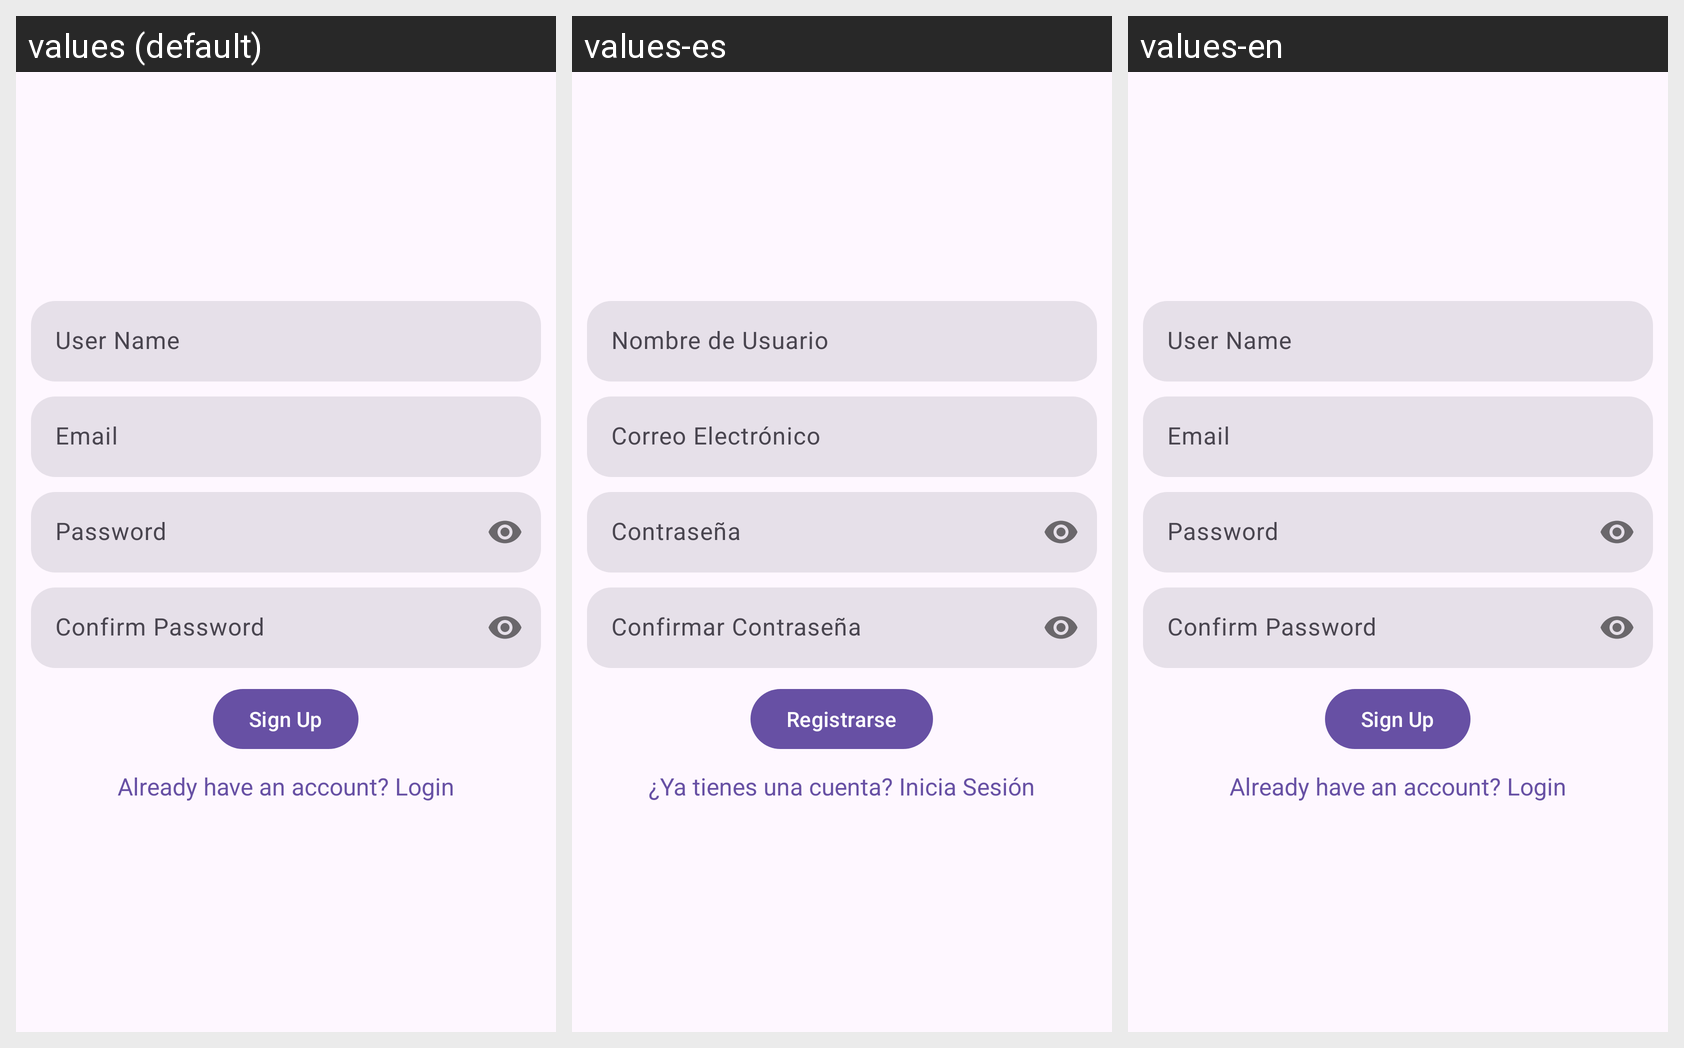

The Android screen above is rendered under several locales of the same app. Produce the string resources it draws, with the default and per-locale values.
Android screen res/layout/activity_sign_up.xml rendered under 3 locales, left to right: values (default), values-es, values-en. Device: Nexus 5 (rendered at 1080×1920; each locale shown at half size, 540×960, under a caption strip naming it); theme Theme.ZegoVideoCall.
Strings drawn on this screen, with the default value and each locale's value (text and hints the layout hard-codes, and strings that could not be matched under every locale, appear in the picture but are not listed):

user_name
  values: User Name
  values-es: Nombre de Usuario
  values-en: User Name

email
  values: Email
  values-es: Correo Electrónico
  values-en: Email

password
  values: Password
  values-es: Contraseña
  values-en: Password

confirm_password
  values: Confirm Password
  values-es: Confirmar Contraseña
  values-en: Confirm Password

signup
  values: Sign Up
  values-es: Registrarse
  values-en: Sign Up

already_have_account
  values: Already have an account? Login
  values-es: ¿Ya tienes una cuenta? Inicia Sesión
  values-en: Already have an account? Login
